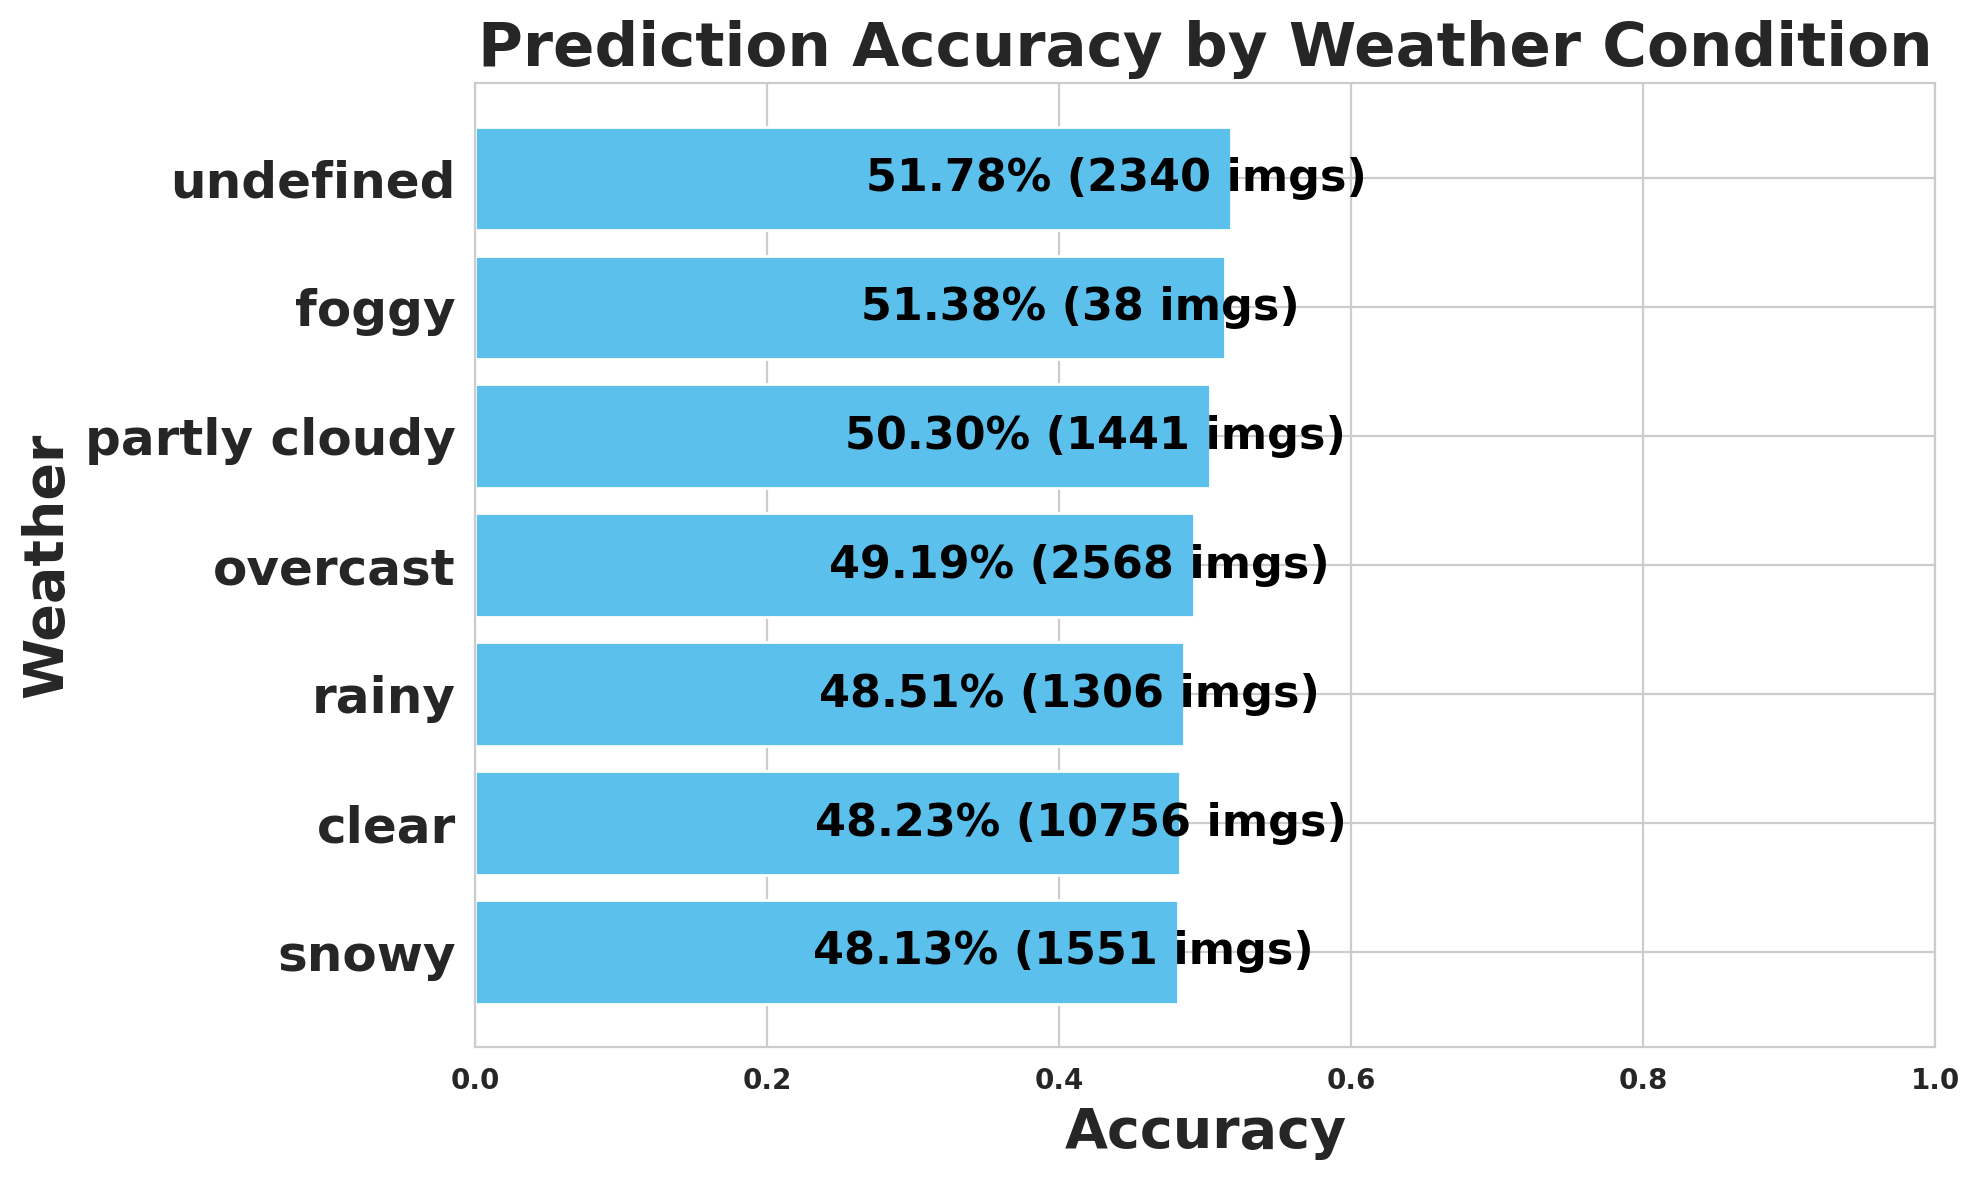

Data behind this chart, as committed beside it:
weather, images, expected, matched, missed, accuracy
snowy, 1551, 28238, 13592, 14646, 0.4813
clear, 10756, 187148, 90256, 96892, 0.4823
rainy, 1306, 22348, 10840, 11508, 0.4851
overcast, 2568, 54344, 26734, 27610, 0.4919
partly cloudy, 1441, 28112, 14140, 13972, 0.503
foggy, 38, 545, 280, 265, 0.5138
undefined, 2340, 46993, 24335, 22658, 0.5178
